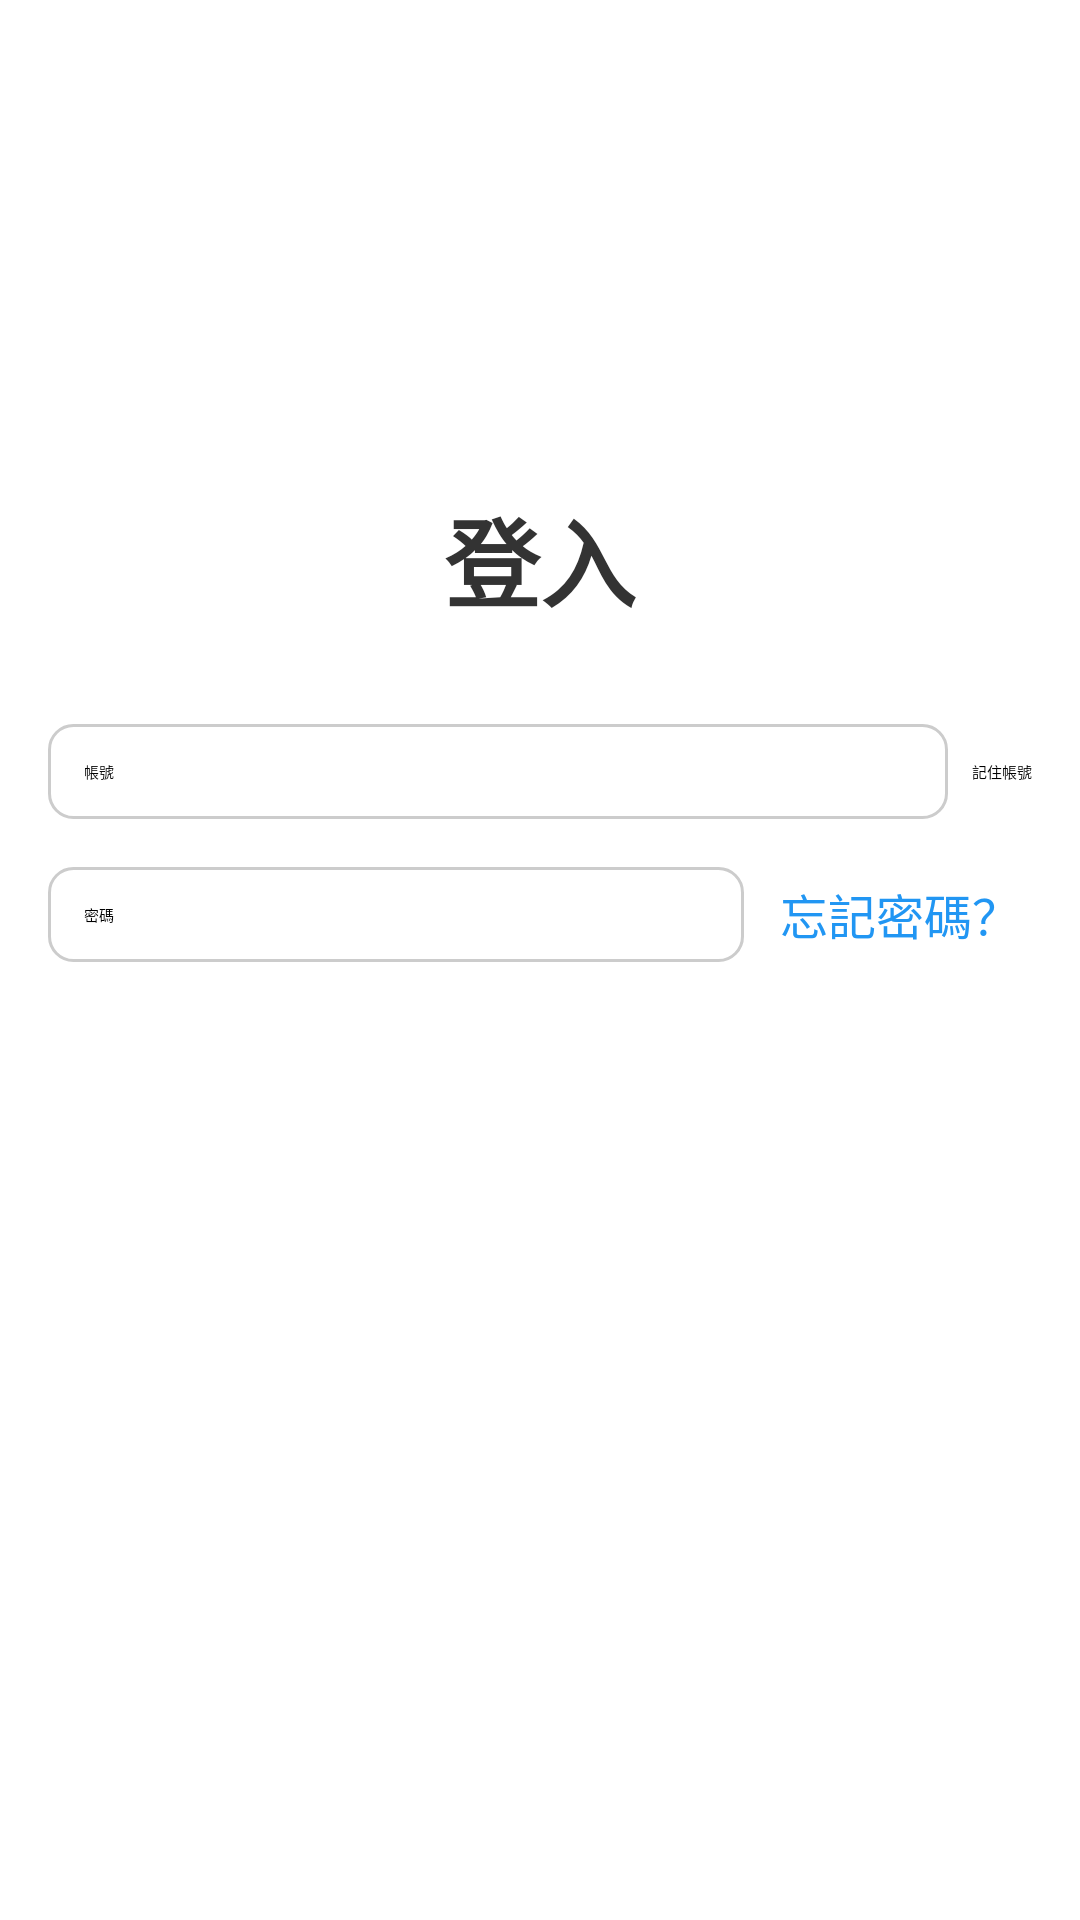

This screen was rendered from an Android layout file. Write that file and the resources it references.
<!-- AndroidManifest.xml: application theme Theme.A3 -->
<!-- res/layout/fragment_login.xml -->
<?xml version="1.0" encoding="utf-8"?>
<LinearLayout xmlns:android="http://schemas.android.com/apk/res/android"
    android:layout_width="match_parent"
    android:layout_height="match_parent"
    android:background="#FFFFFF"
    android:gravity="center"
    android:orientation="vertical"
    android:padding="16dp"
    android:focusable="true"
    android:focusableInTouchMode="true">

    <TextView
        android:layout_width="wrap_content"
        android:layout_height="wrap_content"
        android:layout_marginBottom="32dp"
        android:text="登入"
        android:textColor="#333333"
        android:textSize="32sp"
        android:textStyle="bold" />

    
    <LinearLayout
        android:layout_width="match_parent"
        android:layout_height="wrap_content"
        android:orientation="horizontal"
        android:gravity="center_vertical"
        android:layout_marginBottom="16dp">

        <EditText
            android:id="@+id/edit_text_login_account"
            android:layout_width="0dp"
            android:layout_height="wrap_content"
            android:layout_weight="1"
            android:layout_marginEnd="8dp"
            android:background="@drawable/edit_text_border"
            android:hint="帳號"
            android:inputType="text"
            android:padding="12dp" />

        <CheckBox
            android:id="@+id/checkbox_remember_account"
            android:layout_width="wrap_content"
            android:layout_height="wrap_content"
            android:text="記住帳號"/>
    </LinearLayout>

    
    <LinearLayout
        android:layout_width="match_parent"
        android:layout_height="wrap_content"
        android:orientation="horizontal"
        android:gravity="center_vertical"
        android:layout_marginBottom="24dp">

        <EditText
            android:id="@+id/edit_text_login_password"
            android:layout_width="0dp"
            android:layout_height="wrap_content"
            android:layout_weight="1"
            android:layout_marginEnd="8dp"
            android:background="@drawable/edit_text_border"
            android:hint="密碼"
            android:inputType="textPassword"
            android:padding="12dp" />

        <TextView
            android:id="@+id/text_forgot_password"
            android:layout_width="wrap_content"
            android:layout_height="wrap_content"
            android:clickable="true"
            android:focusable="true"
            android:text="忘記密碼？"
            android:textColor="#2196F3"
            android:textSize="16sp"
            android:paddingStart="4dp"
            android:paddingEnd="4dp" />
    </LinearLayout>


    <Button
        android:id="@+id/button_login"
        android:layout_width="420dp"
        android:layout_height="wrap_content"
        android:layout_marginBottom="16dp"
        android:backgroundTint="#2196F3"
        android:paddingVertical="12dp"
        android:text="登入"
        android:textColor="#FFFFFF"
        android:textSize="18sp" />

    <Button
        android:id="@+id/button_register_from_login"
        android:layout_width="420dp"
        android:layout_height="wrap_content"
        android:layout_marginBottom="16dp"
        android:backgroundTint="#4CAF50"
        android:paddingVertical="12dp"
        android:text="註冊新帳號"
        android:textColor="#FFFFFF"
        android:textSize="18sp" />
</LinearLayout>
<!-- resources referenced by this layout -->
<resources>
  <!-- drawable edit_text_border (drawable) -->
  <?xml version="1.0" encoding="utf-8"?>
  <shape xmlns:android="http://schemas.android.com/apk/res/android"
      android:shape="rectangle">
      <solid android:color="#FFFFFF"/> 
      <stroke android:width="1dp" android:color="#CCCCCC"/> 
      <corners android:radius="8dp"/> 
  </shape>
</resources>
